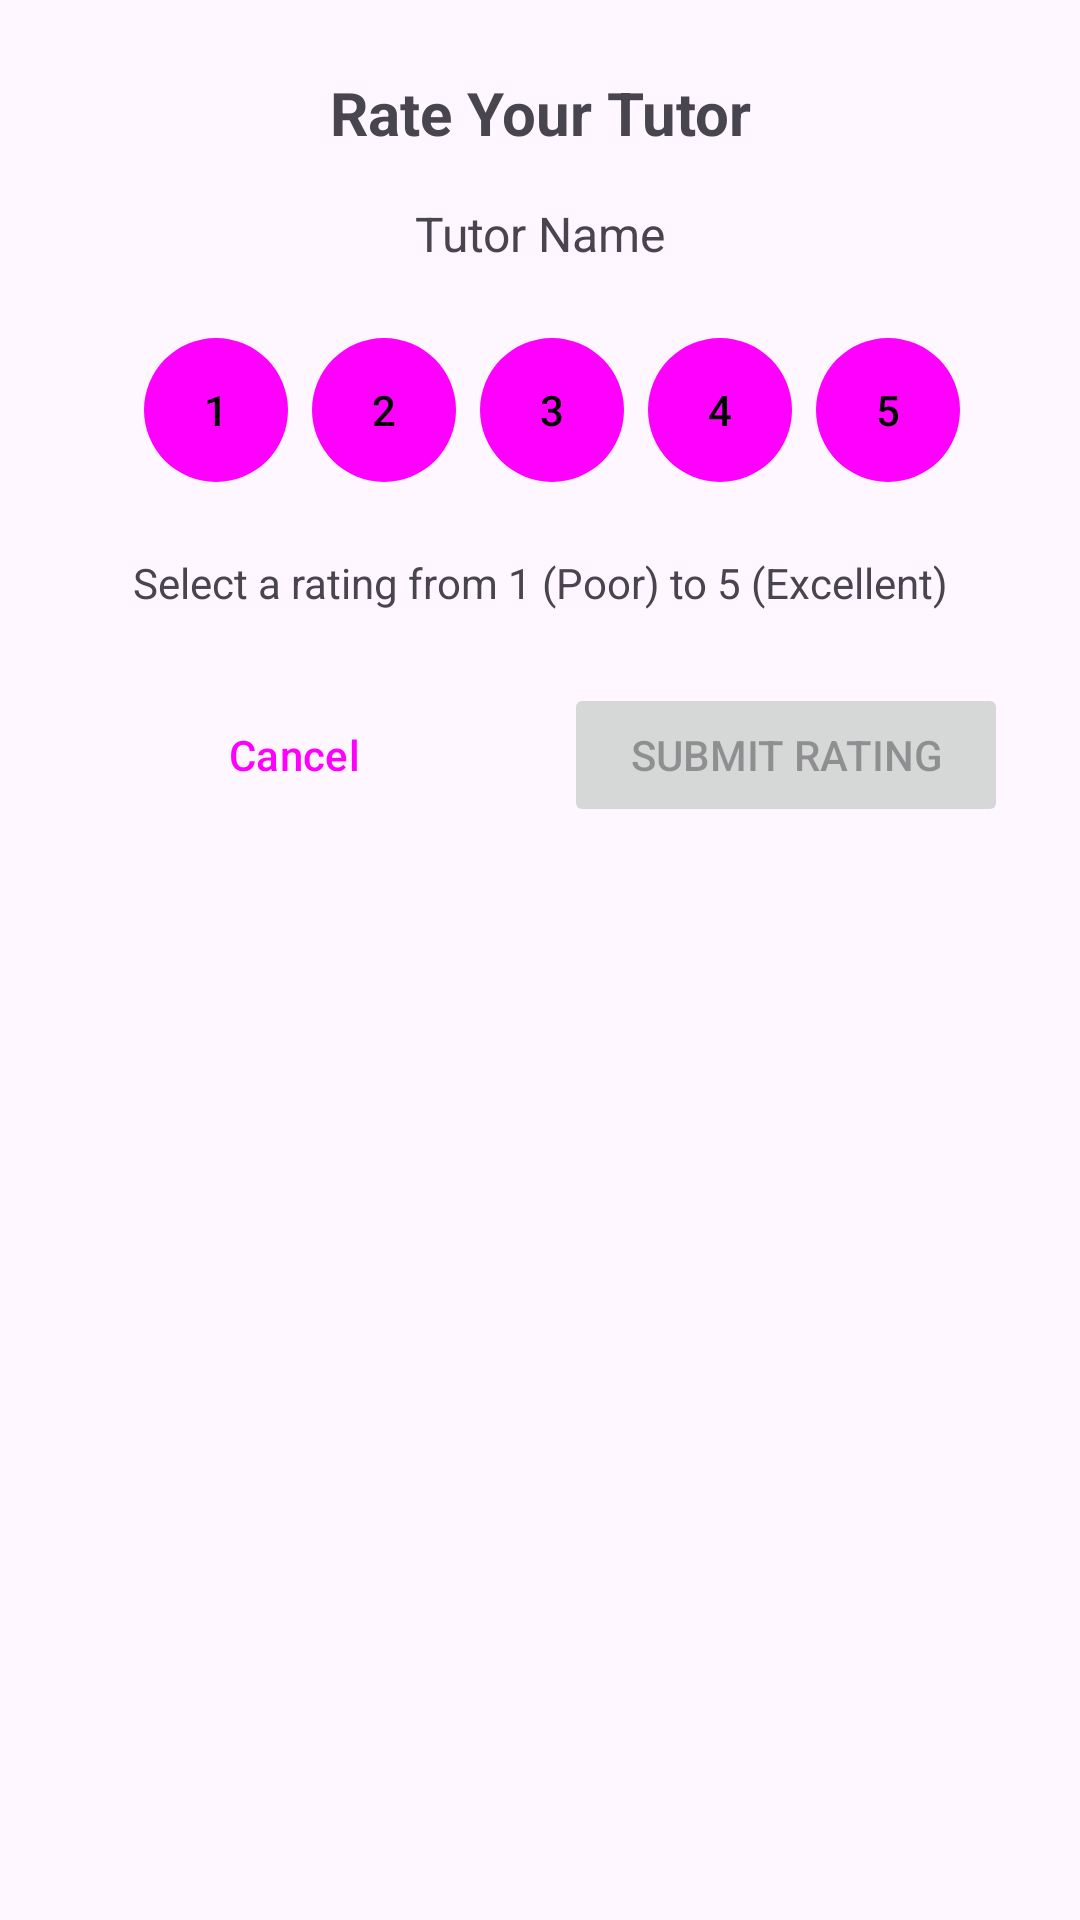

Layout XML and referenced resources for this Android screen:
<!-- AndroidManifest.xml: application theme Theme.OTAMS -->
<!-- res/layout/dialog_rating.xml -->
<?xml version="1.0" encoding="utf-8"?>
<LinearLayout xmlns:android="http://schemas.android.com/apk/res/android"
    android:layout_width="match_parent"
    android:layout_height="wrap_content"
    android:orientation="vertical"
    android:padding="24dp">

    <TextView
        android:layout_width="match_parent"
        android:layout_height="wrap_content"
        android:layout_marginBottom="16dp"
        android:gravity="center"
        android:text="Rate Your Tutor"
        android:textSize="20sp"
        android:textStyle="bold" />

    <TextView
        android:id="@+id/tutor_name"
        android:layout_width="match_parent"
        android:layout_height="wrap_content"
        android:layout_marginBottom="24dp"
        android:gravity="center"
        android:text="Tutor Name"
        android:textSize="16sp" />

    
    <LinearLayout
        android:id="@+id/rating_container"
        style="?android:attr/buttonBarStyle"
        android:layout_width="match_parent"
        android:layout_height="wrap_content"
        android:layout_marginBottom="24dp"
        android:gravity="center"
        android:orientation="horizontal">


        <Button
            android:id="@+id/rating_1"
            style="?android:attr/buttonBarButtonStyle"
            android:layout_width="48dp"
            android:layout_height="48dp"
            android:background="@drawable/round_button"
            android:text="1"
            android:textColor="@color/black" />

        <Button
            android:id="@+id/rating_2"
            style="?android:attr/buttonBarButtonStyle"
            android:layout_width="48dp"
            android:layout_height="48dp"
            android:layout_marginStart="8dp"
            android:background="@drawable/round_button"
            android:text="2"
            android:textColor="@color/black" />

        <Button
            android:id="@+id/rating_3"
            style="?android:attr/buttonBarButtonStyle"
            android:layout_width="48dp"
            android:layout_height="48dp"
            android:layout_marginStart="8dp"
            android:background="@drawable/round_button"
            android:text="3"
            android:textColor="@color/black" />

        <Button
            android:id="@+id/rating_4"
            style="?android:attr/buttonBarButtonStyle"
            android:layout_width="48dp"
            android:layout_height="48dp"
            android:layout_marginStart="8dp"
            android:background="@drawable/round_button"
            android:text="4"
            android:textColor="@color/black" />

        <Button
            android:id="@+id/rating_5"
            style="?android:attr/buttonBarButtonStyle"
            android:layout_width="48dp"
            android:layout_height="48dp"
            android:layout_marginStart="8dp"
            android:background="@drawable/round_button"
            android:text="5"
            android:textColor="@color/black" />

    </LinearLayout>

    
    <TextView
        android:id="@+id/rating_description"
        android:layout_width="match_parent"
        android:layout_height="wrap_content"
        android:layout_marginBottom="24dp"
        android:gravity="center"
        android:text="Select a rating from 1 (Poor) to 5 (Excellent)"
        android:textSize="14sp" />

    
    <TextView
        android:id="@+id/selected_rating"
        android:layout_width="match_parent"
        android:layout_height="wrap_content"
        android:layout_marginBottom="24dp"
        android:gravity="center"
        android:text="Selected: None"
        android:textSize="16sp"
        android:textStyle="bold"
        android:visibility="gone" />

    
    <LinearLayout
        android:layout_width="match_parent"
        android:layout_height="wrap_content"
        android:orientation="horizontal">

        <Button
            android:id="@+id/cancel_button"
            style="@style/Widget.Material3.Button.TextButton"
            android:layout_width="0dp"
            android:layout_height="wrap_content"
            android:layout_marginEnd="8dp"
            android:layout_weight="1"
            android:text="Cancel" />

        <Button
            android:id="@+id/submit_button"
            android:layout_width="0dp"
            android:layout_height="wrap_content"
            android:layout_marginStart="8dp"
            android:layout_weight="1"
            android:enabled="false"
            android:text="Submit Rating" />

    </LinearLayout>

</LinearLayout>
<!-- resources referenced by this layout -->
<resources>
  <color name="black">#FF000000</color>
  <!-- drawable round_button (drawable) -->
  <shape xmlns:android="http://schemas.android.com/apk/res/android" android:shape="oval">
      <solid android:color="#000000" /> 
      <size android:width="48dp" android:height="48dp" />
  </shape>
  <style name="Theme.OTAMS" parent="Base.Theme.OTAMS" />
  <style name="Base.Theme.OTAMS" parent="Theme.Material3.DayNight.NoActionBar">
          
          
      </style>
</resources>
